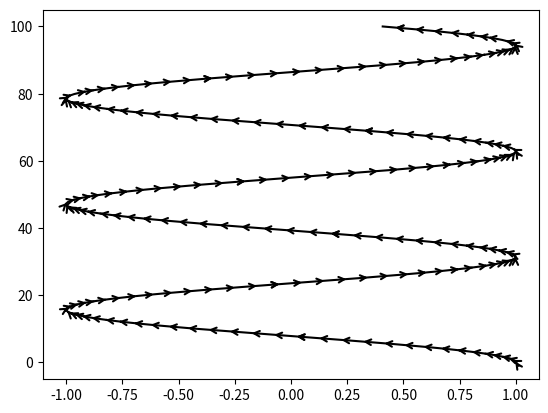

Recreate this plot in Python.
import numpy as np
import matplotlib.pyplot as plt
import matplotlib.lines as mlines
import matplotlib.patches as mpatches

def add_arrow_to_line2D(
    axes, line, arrow_locs=[0.2, 0.4, 0.6, 0.8],
    arrowstyle='-|>', arrowsize=1, transform=None):
    """
    Add arrows to a matplotlib.lines.Line2D at selected locations.

    Parameters:
    -----------
    axes: 
    line: Line2D object as returned by plot command
    arrow_locs: list of locations where to insert arrows, % of total length
    arrowstyle: style of the arrow
    arrowsize: size of the arrow
    transform: a matplotlib transform instance, default to data coordinates

    Returns:
    --------
    arrows: list of arrows
    """

    if not isinstance(line, mlines.Line2D):
        raise ValueError("expected a matplotlib.lines.Line2D object") 
    
    x, y = line.get_xdata(), line.get_ydata()

    arrow_kw = {
        "arrowstyle": arrowstyle,
        "mutation_scale": 10 * arrowsize,
    }

    color = line.get_color()
    use_multicolor_lines = isinstance(color, np.ndarray)
    if use_multicolor_lines:
        raise NotImplementedError("multicolor lines not supported")
    else:
        arrow_kw['color'] = color 

    linewidth = line.get_linewidth()
    if isinstance(linewidth, np.ndarray):
        raise NotImplementedError("multiwidth lines not supported")
    else:
        arrow_kw['linewidth'] = linewidth

    if transform is None:
        transform = axes.transData

    arrows = []
    for loc in arrow_locs:
        s = np.cumsum(np.sqrt(np.diff(x) ** 2 + np.diff(y) ** 2))
        n = np.searchsorted(s, s[-1] * loc)
        arrow_tail = (x[n], y[n])
        arrow_head = (np.mean(x[n:n + 2]), np.mean(y[n:n + 2]))
        p = mpatches.FancyArrowPatch(
            arrow_tail, arrow_head, transform=transform,
            **arrow_kw)
        axes.add_patch(p)
        arrows.append(p)
    return arrows


y = np.linspace(0, 100, 200)
x = np.cos(y/5.)

fig, ax = plt.subplots(1, 1)
# print the line and the markers in seperate steps
line, = ax.plot(x, y, 'k-')
add_arrow_to_line2D(ax, line, arrow_locs=np.linspace(0., 1., 200),
                    arrowstyle='->')

plt.show()